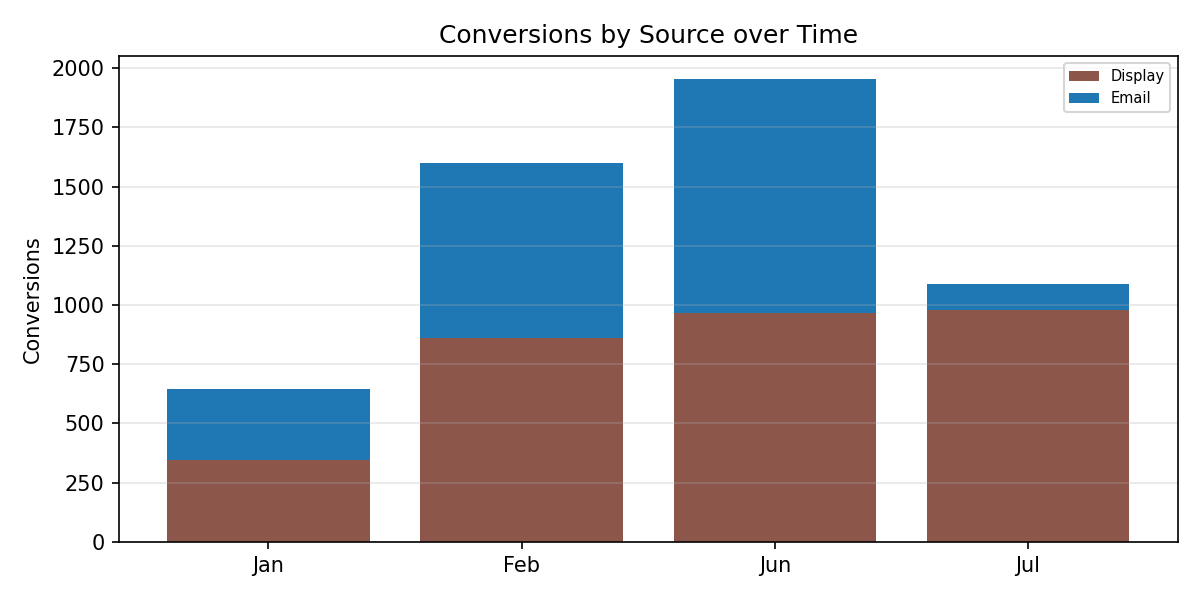

The data file committed next to this chart (first rows):
Period, Display, Email, Total
Jan, 347.0, 299.0, 646.0
Feb, 862.0, 740.0, 1602
Jun, 966.0, 988.0, 1954
Jul, 979.0, 110.0, 1089
